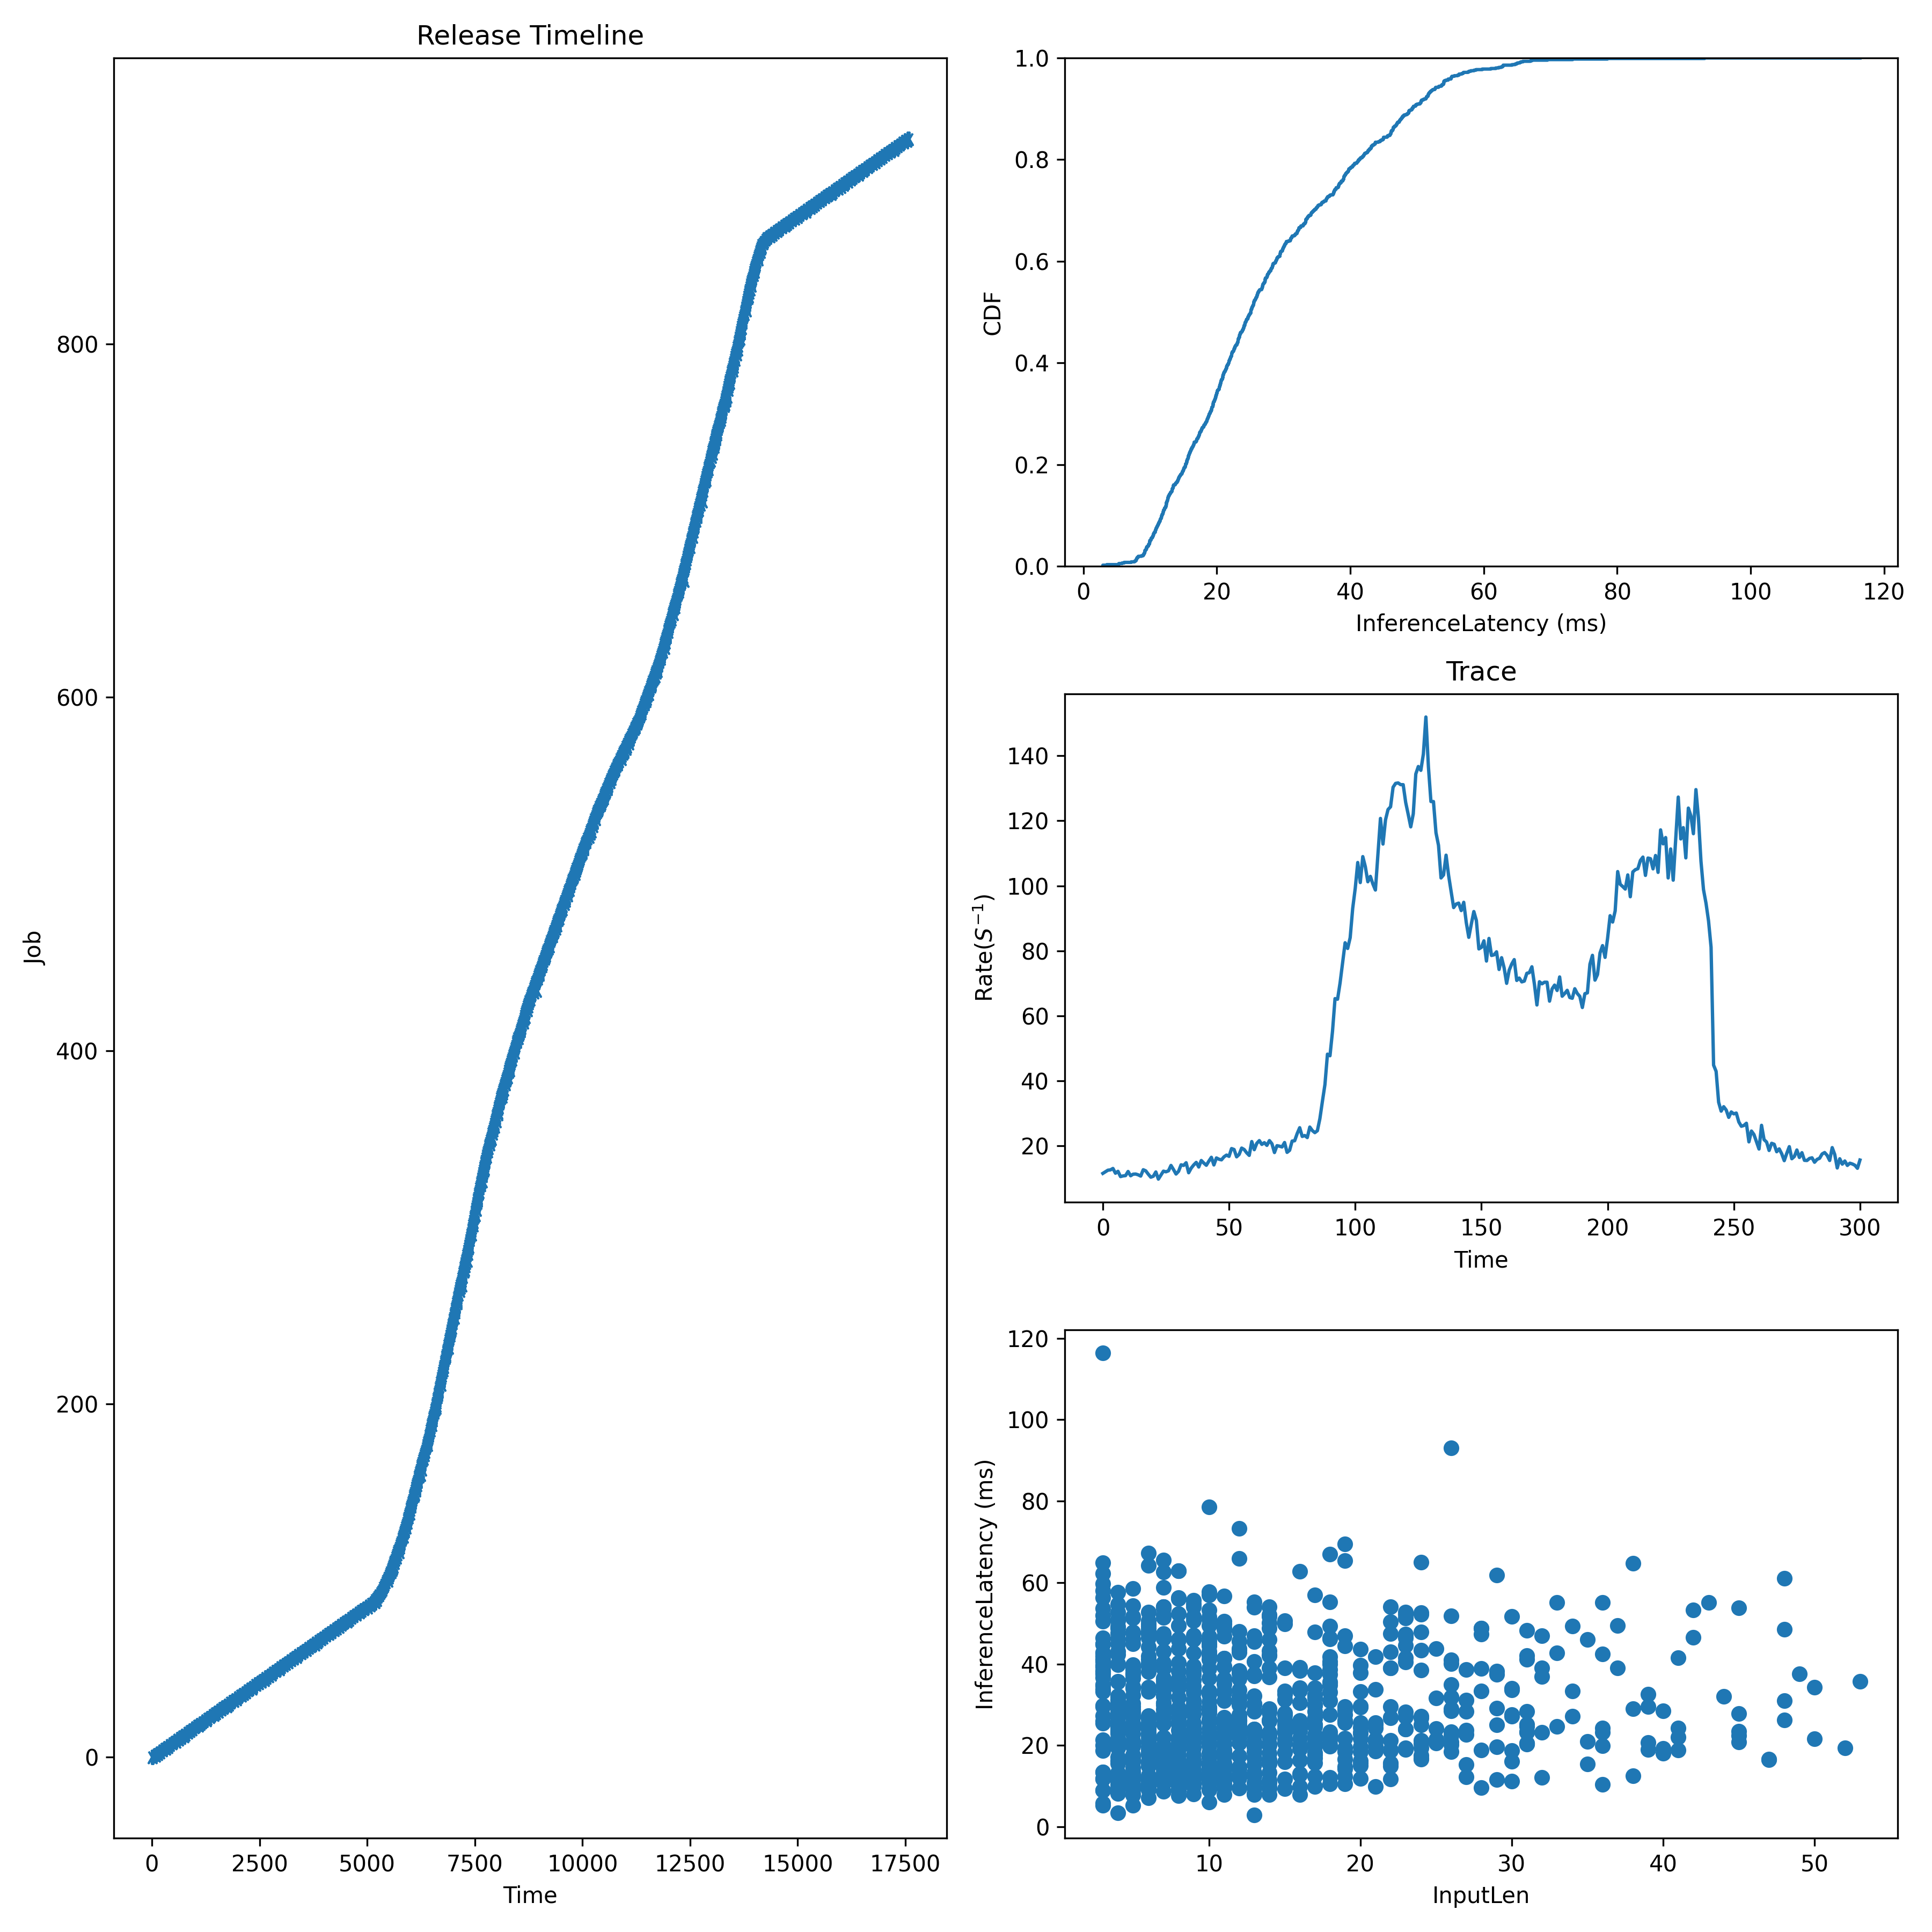

Values plotted in this chart, from the file beside it:
JobId, InputLen, Length, Admitted
0, 9, 23.51, 0.0
1, 13, 46.94, 58.48
2, 11, 35.09, 117
3, 6, 23.11, 175.5
4, 5, 24.22, 233.9
5, 8, 45.9, 292.4
6, 11, 32.94, 350.9
7, 7, 8.694, 409.4
8, 12, 14.3, 467.9
9, 10, 45.58, 526.4
10, 7, 54.03, 584.8
11, 10, 36.59, 643.3
12, 4, 57.66, 701.8
13, 21, 19.83, 760.3
14, 20, 33.21, 818.8
15, 16, 24.43, 877.3
16, 47, 16.6, 935.7
17, 11, 7.941, 994.2
18, 33, 42.67, 1053
19, 9, 17.75, 1111
20, 5, 5.292, 1170
21, 10, 57.79, 1228
22, 11, 12.34, 1287
23, 10, 10.93, 1345
24, 3, 58.07, 1404
25, 12, 32.04, 1462
26, 3, 37.86, 1521
27, 31, 42.08, 1579
28, 12, 30.2, 1638
29, 48, 61.07, 1696
30, 9, 39.27, 1755
31, 22, 14.95, 1813
32, 10, 46.8, 1871
33, 4, 46.15, 1930
34, 5, 21.12, 1988
35, 32, 46.93, 2047
36, 10, 44.47, 2105
37, 19, 25.62, 2164
38, 12, 22.76, 2222
39, 7, 65.56, 2281
40, 6, 21.93, 2339
41, 40, 28.56, 2398
42, 15, 31.25, 2456
43, 18, 34.86, 2515
44, 9, 51.41, 2573
45, 9, 30.01, 2632
46, 10, 44.97, 2690
47, 4, 43.16, 2749
48, 13, 12.53, 2807
49, 32, 23.16, 2866
50, 7, 53.64, 2924
51, 9, 22.85, 2983
52, 33, 24.66, 3041
53, 12, 21.8, 3100
54, 14, 18.07, 3158
55, 11, 22.68, 3217
56, 8, 23.76, 3275
57, 10, 49.44, 3334
58, 8, 12.97, 3392
59, 11, 25.09, 3451
... 857 more rows
